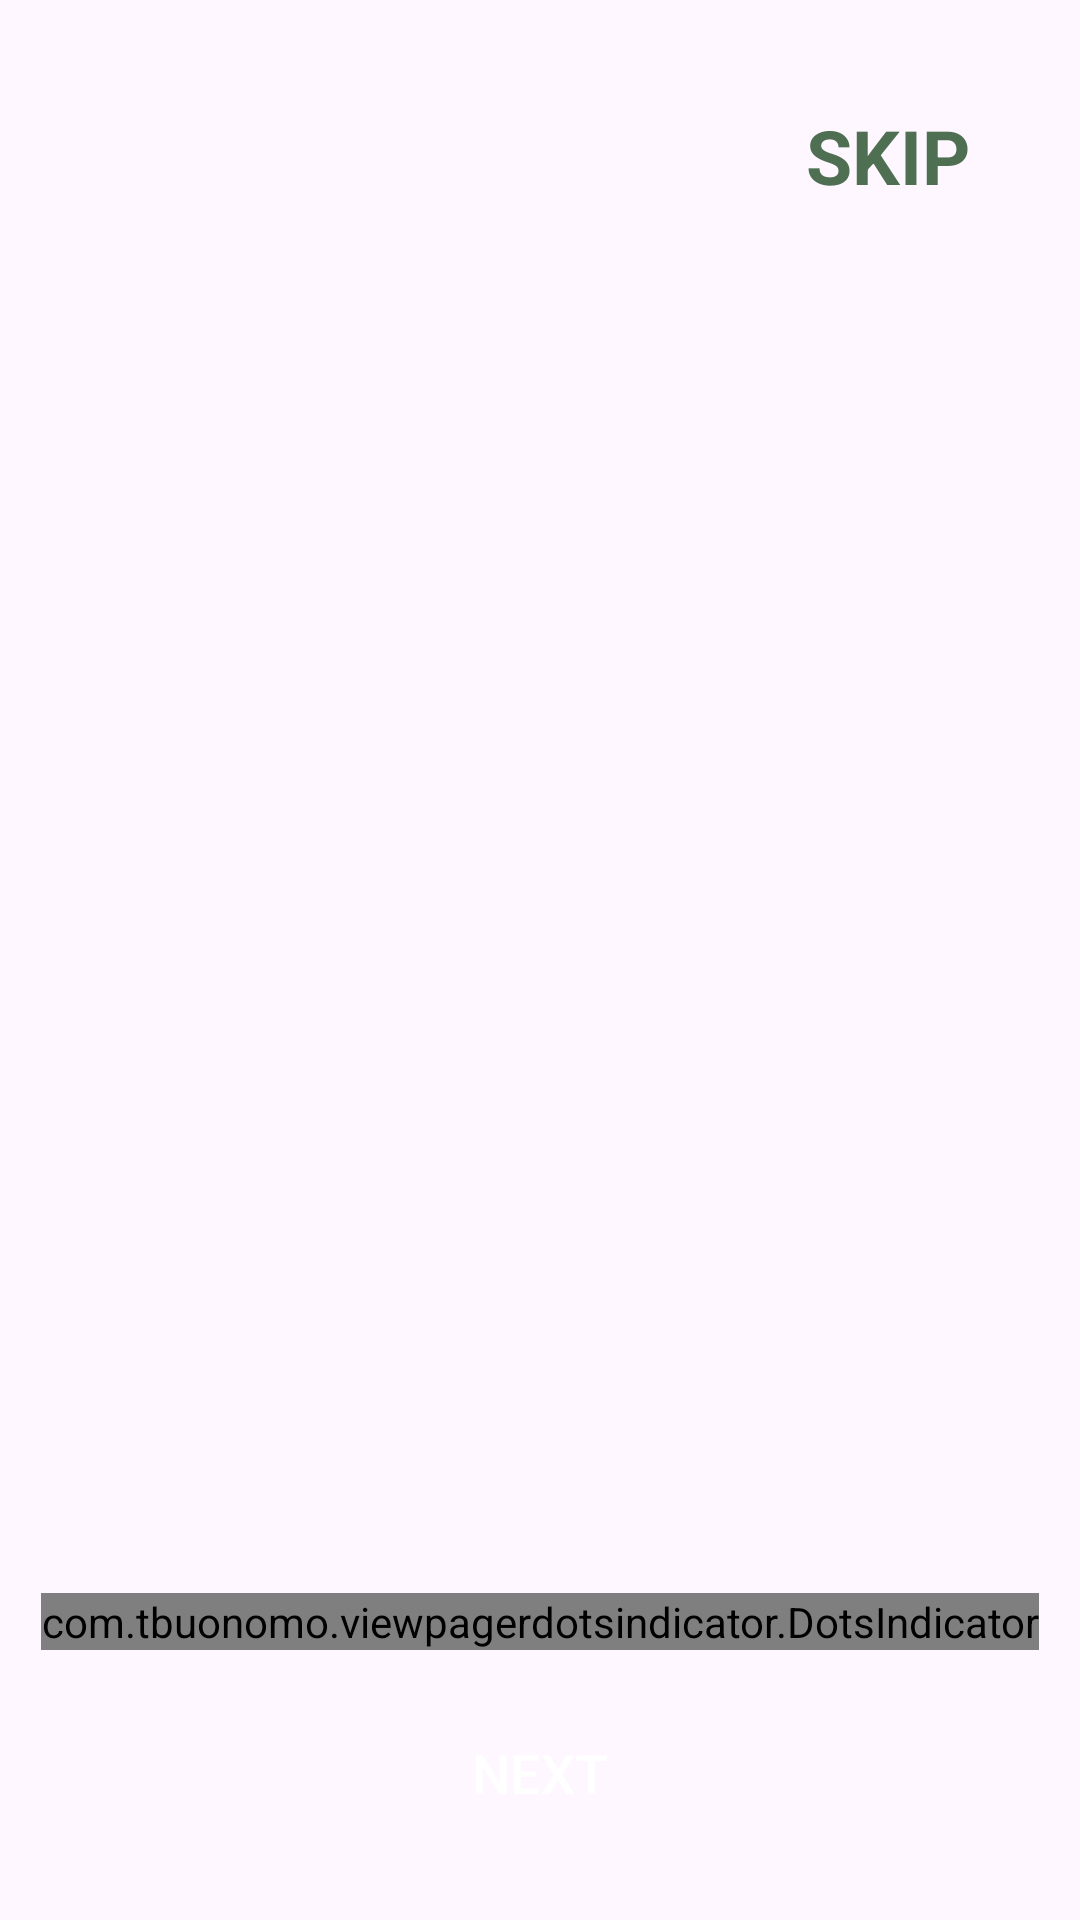

Here is an Android app screen rendered from its layout file. Give the layout XML and the strings, colors and styles it references.
<!-- AndroidManifest.xml: application theme Theme.AllergySavvy -->
<!-- res/layout/fragment_on_boarding.xml -->
<?xml version="1.0" encoding="utf-8"?>
<androidx.constraintlayout.widget.ConstraintLayout xmlns:android="http://schemas.android.com/apk/res/android"
    xmlns:tools="http://schemas.android.com/tools"
    android:layout_width="match_parent"
    android:layout_height="match_parent"
    android:background="@drawable/bg_page"
    xmlns:app="http://schemas.android.com/apk/res-auto"
    tools:context=".onboarding.OnBoardingFragment">


    <androidx.viewpager2.widget.ViewPager2
        android:id="@+id/viewPager2"
        android:layout_width="match_parent"
        android:layout_height="match_parent"
        app:layout_constraintBottom_toBottomOf="parent"
        app:layout_constraintEnd_toEndOf="parent"
        app:layout_constraintStart_toStartOf="parent"
        app:layout_constraintTop_toTopOf="parent" />

    <TextView
        android:id="@+id/skip"
        android:layout_width="wrap_content"
        android:layout_height="wrap_content"
        android:text="@string/skip"
        android:layout_marginTop="35dp"
        android:layout_marginEnd="8dp"
        android:textColor="@color/colorPrimary"
        android:textSize="25sp"
        android:textStyle="bold"
        app:layout_constraintEnd_toEndOf="parent"
        app:layout_constraintHorizontal_bias="0.904"
        app:layout_constraintStart_toStartOf="parent"
        app:layout_constraintTop_toTopOf="parent" />


    <com.tbuonomo.viewpagerdotsindicator.DotsIndicator
    android:id="@+id/dots_indicator"
    android:layout_width="wrap_content"
    android:layout_height="wrap_content"
    android:layout_marginBottom="90dp"
    app:dotsColor="@color/colorFourth"
    app:dotsCornerRadius="8dp"
    app:dotsSize="10dp"
    app:dotsSpacing="7dp"
    app:dotsWidthFactor="2.5"
    app:layout_constraintBottom_toBottomOf="parent"
    app:layout_constraintStart_toStartOf="parent"
    app:layout_constraintEnd_toEndOf="parent"
    app:progressMode="true"
    app:selectedDotColor="@color/colorPrimary" />

    <Button
        android:id="@+id/btn_next"
        android:layout_width="match_parent"
        android:layout_height="wrap_content"
        android:layout_margin="25dp"
        android:background="@drawable/button_rounded"
        android:text="@string/txt_next"
        android:textColor="@color/white"
        android:textSize="18sp"
        app:layout_constraintBottom_toBottomOf="parent"
        app:layout_constraintEnd_toEndOf="parent"
        app:layout_constraintStart_toStartOf="parent" />


</androidx.constraintlayout.widget.ConstraintLayout>
<!-- resources referenced by this layout -->
<resources>
  <color name="colorFourth">#D2E3C8</color>
  <color name="colorPrimary">#4F6F52</color>
  <color name="white">#FFFFFFFF</color>
  <!-- drawable button_rounded (drawable) -->
  <?xml version="1.0" encoding="utf-8"?>
  <shape xmlns:android="http://schemas.android.com/apk/res/android">
              <corners android:radius="10dp" />
  </shape>
  <string name="skip">SKIP</string>
  <string name="txt_next">NEXT</string>
  <style name="Theme.AllergySavvy" parent="Base.Theme.AllergySavvy" />
  <style name="Base.Theme.AllergySavvy" parent="Theme.Material3.DayNight.NoActionBar">
          
           <item name="colorPrimary">@color/colorPrimary</item>
           <item name="colorSecondary">@color/colorThird</item>
      </style>
  <color name="colorThird">#86A789</color>
</resources>
